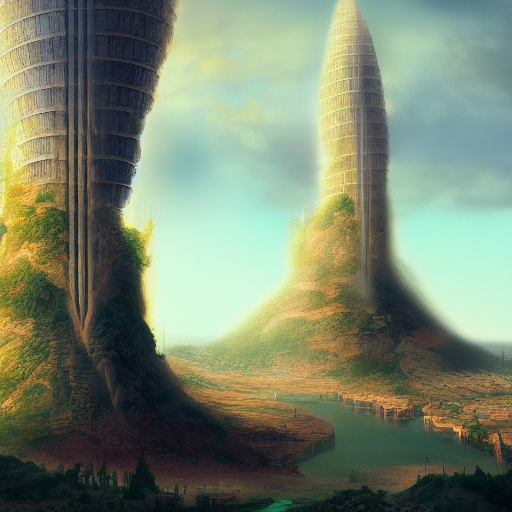
Generation parameters embedded in this image by AUTOMATIC1111 Stable Diffusion web UI or a fork of it (Forge, ...) (PNG 'parameters' text chunk):
A digital Illustration of the Babel tower, 4k, detailed, trending in artstation, fantasy vivid colors


Steps: 55, Sampler: Euler a, CFG scale: 7, Seed: 1599920266, Size: 512x512, Model hash: fe4efff1e1, Model: sd-v1-4